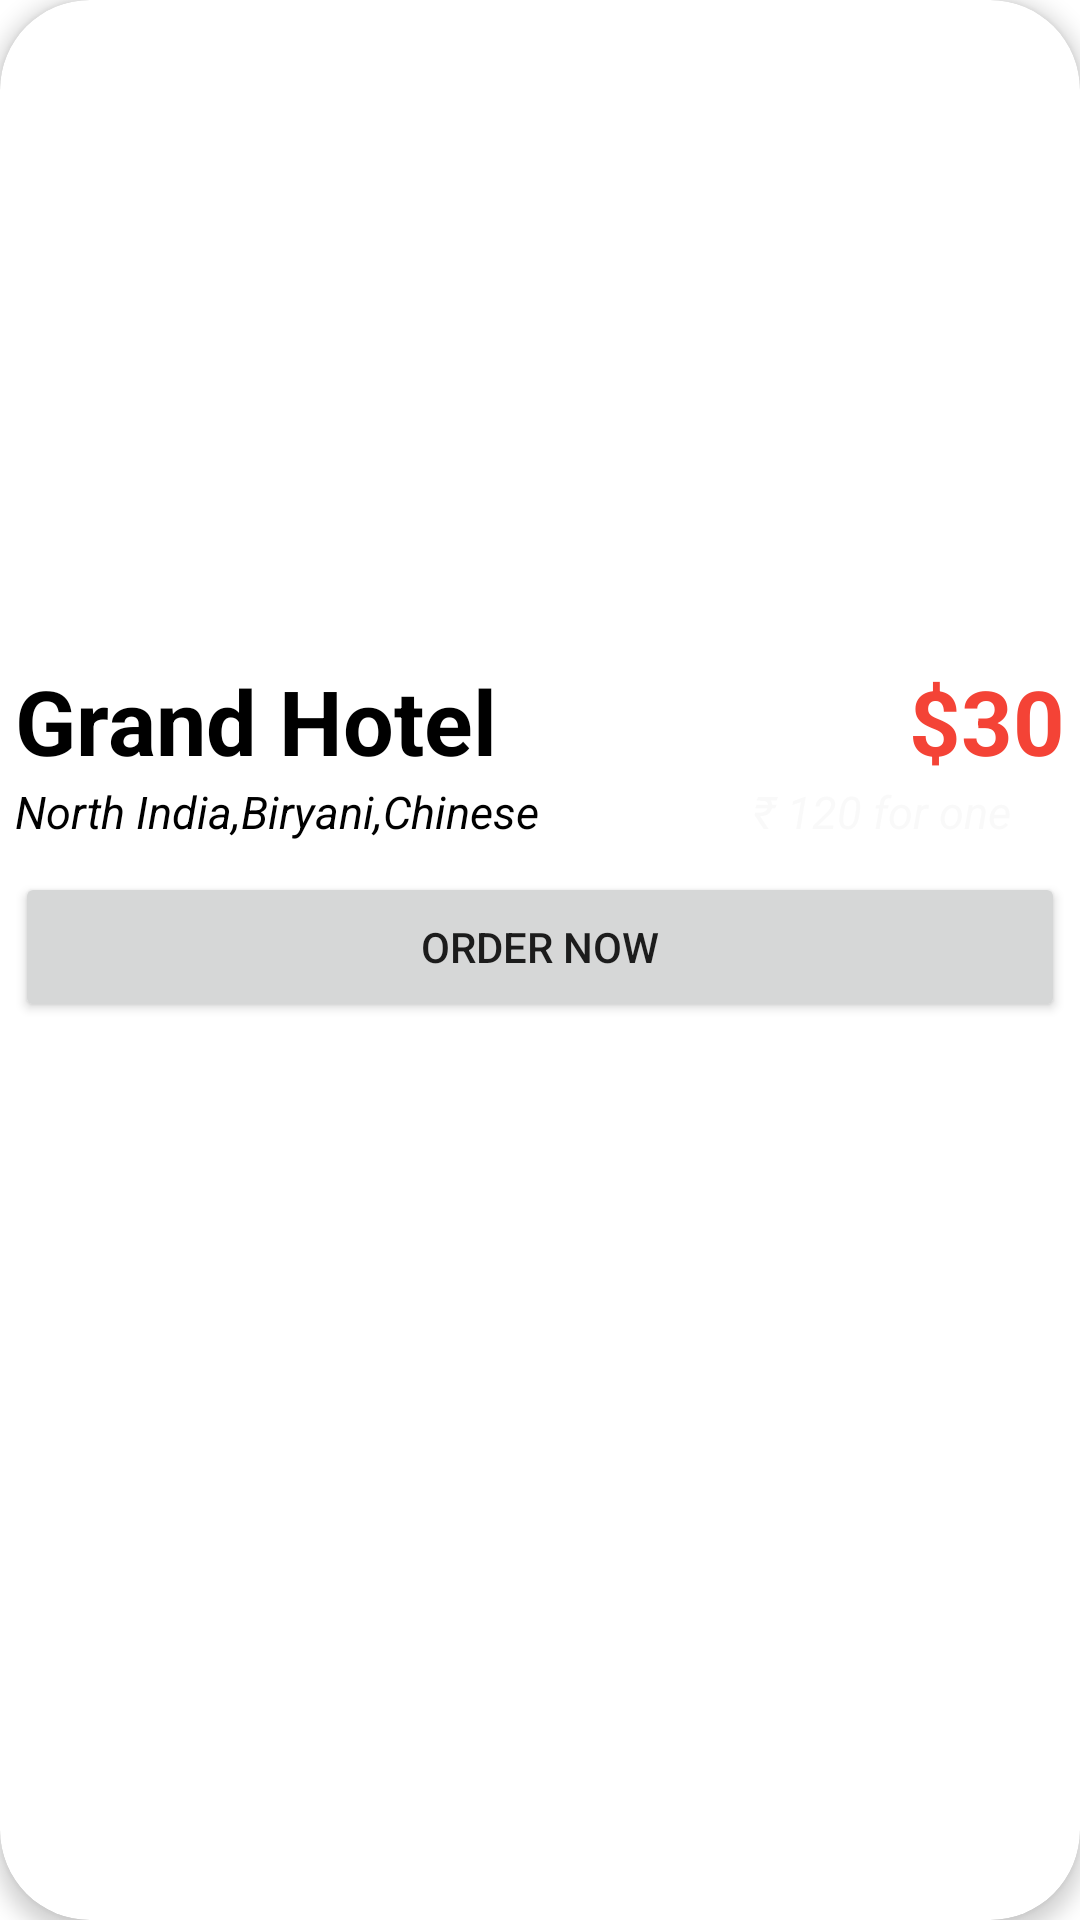

Produce the Android XML layout that renders to this screen, including the resource entries it uses.
<!-- AndroidManifest.xml: application theme Theme.FoodDeliveryApp -->
<!-- res/layout/single_food_item.xml -->
<?xml version="1.0" encoding="utf-8"?>
<com.google.android.material.card.MaterialCardView xmlns:android="http://schemas.android.com/apk/res/android"
    xmlns:app="http://schemas.android.com/apk/res-auto"
    android:layout_width="match_parent"
    android:layout_height="wrap_content"
    android:layout_margin="20dp"
    android:background="@color/white"
    android:padding="150dp"
    app:cardCornerRadius="30dp"
    app:cardElevation="4dp"
    app:cardMaxElevation="10dp">

    <LinearLayout
        android:layout_width="match_parent"
        android:layout_height="match_parent"
        android:orientation="vertical"
        android:paddingBottom="20dp"
        android:weightSum="1">


        <ImageView
            android:id="@+id/FoodImage"
            android:layout_width="match_parent"
            android:layout_height="200dp"
            android:layout_marginBottom="20dp"
            android:adjustViewBounds="true"
            android:scaleType="fitXY"
            android:src="@drawable/add_item_icon" />

        <LinearLayout
            android:layout_width="match_parent"
            android:layout_height="wrap_content"
            android:layout_marginLeft="5dp"
            android:layout_marginRight="5dp"
            android:orientation="horizontal">

            <TextView
                android:id="@+id/FoodName"
                android:layout_width="wrap_content"
                android:layout_height="wrap_content"
                android:layout_weight="0.8"
                android:text="Grand Hotel"
                android:textColor="@color/black"
                android:textSize="30dp"
                android:textStyle="bold" />


            <TextView
                android:id="@+id/FoodPrice"
                android:layout_width="wrap_content"
                android:layout_height="wrap_content"
                android:text="$30"
                android:textColor="@color/red"
                android:textSize="30dp"
                android:textStyle="bold" />


        </LinearLayout>

        <LinearLayout
            android:layout_width="match_parent"
            android:layout_height="wrap_content"
            android:layout_marginLeft="5dp"
            android:layout_marginRight="5dp"
            android:orientation="horizontal">

            <TextView
                android:id="@+id/HotelLocation"
                android:layout_width="wrap_content"
                android:layout_height="wrap_content"
                android:layout_weight="0.8"
                android:text="North India,Biryani,Chinese"
                android:textColor="@color/black"
                android:textSize="15dp"
                android:textStyle="italic" />

            <TextView
                android:layout_width="wrap_content"
                android:layout_height="wrap_content"
                android:layout_weight="0.2"
                android:text="₹ 120 for one"
                android:textColor="@color/lightBlack"
                android:textSize="15dp"
                android:textStyle="italic" />


        </LinearLayout>


        <Button
            android:id="@+id/OrderNowBtn"
            android:layout_width="match_parent"
            android:layout_height="50dp"
            android:layout_marginLeft="5dp"
            android:layout_marginTop="10dp"
            android:layout_marginRight="5dp"
            android:text="Order Now" />
    </LinearLayout>


</com.google.android.material.card.MaterialCardView>
<!-- resources referenced by this layout -->
<resources>
  <color name="black">#FF000000</color>
  <color name="lightBlack">#12ACAEAF</color>
  <color name="red">#F44336</color>
  <color name="white">#FFFFFFFF</color>
  <style name="Theme.FoodDeliveryApp" parent="Theme.MaterialComponents.DayNight.DarkActionBar">
          
          <item name="colorPrimary">@color/purple_500</item>
          <item name="colorPrimaryVariant">@color/purple_700</item>
          <item name="colorOnPrimary">@color/white</item>
          
          <item name="colorSecondary">@color/teal_200</item>
          <item name="colorSecondaryVariant">@color/teal_700</item>
          <item name="colorOnSecondary">@color/black</item>
          
          <item name="android:statusBarColor" tools:targetApi="l">?attr/colorPrimaryVariant</item>
          
      </style>
  <color name="purple_500">#FF6200EE</color>
  <color name="purple_700">#FF3700B3</color>
  <color name="teal_200">#FF03DAC5</color>
  <color name="teal_700">#FF018786</color>
</resources>
